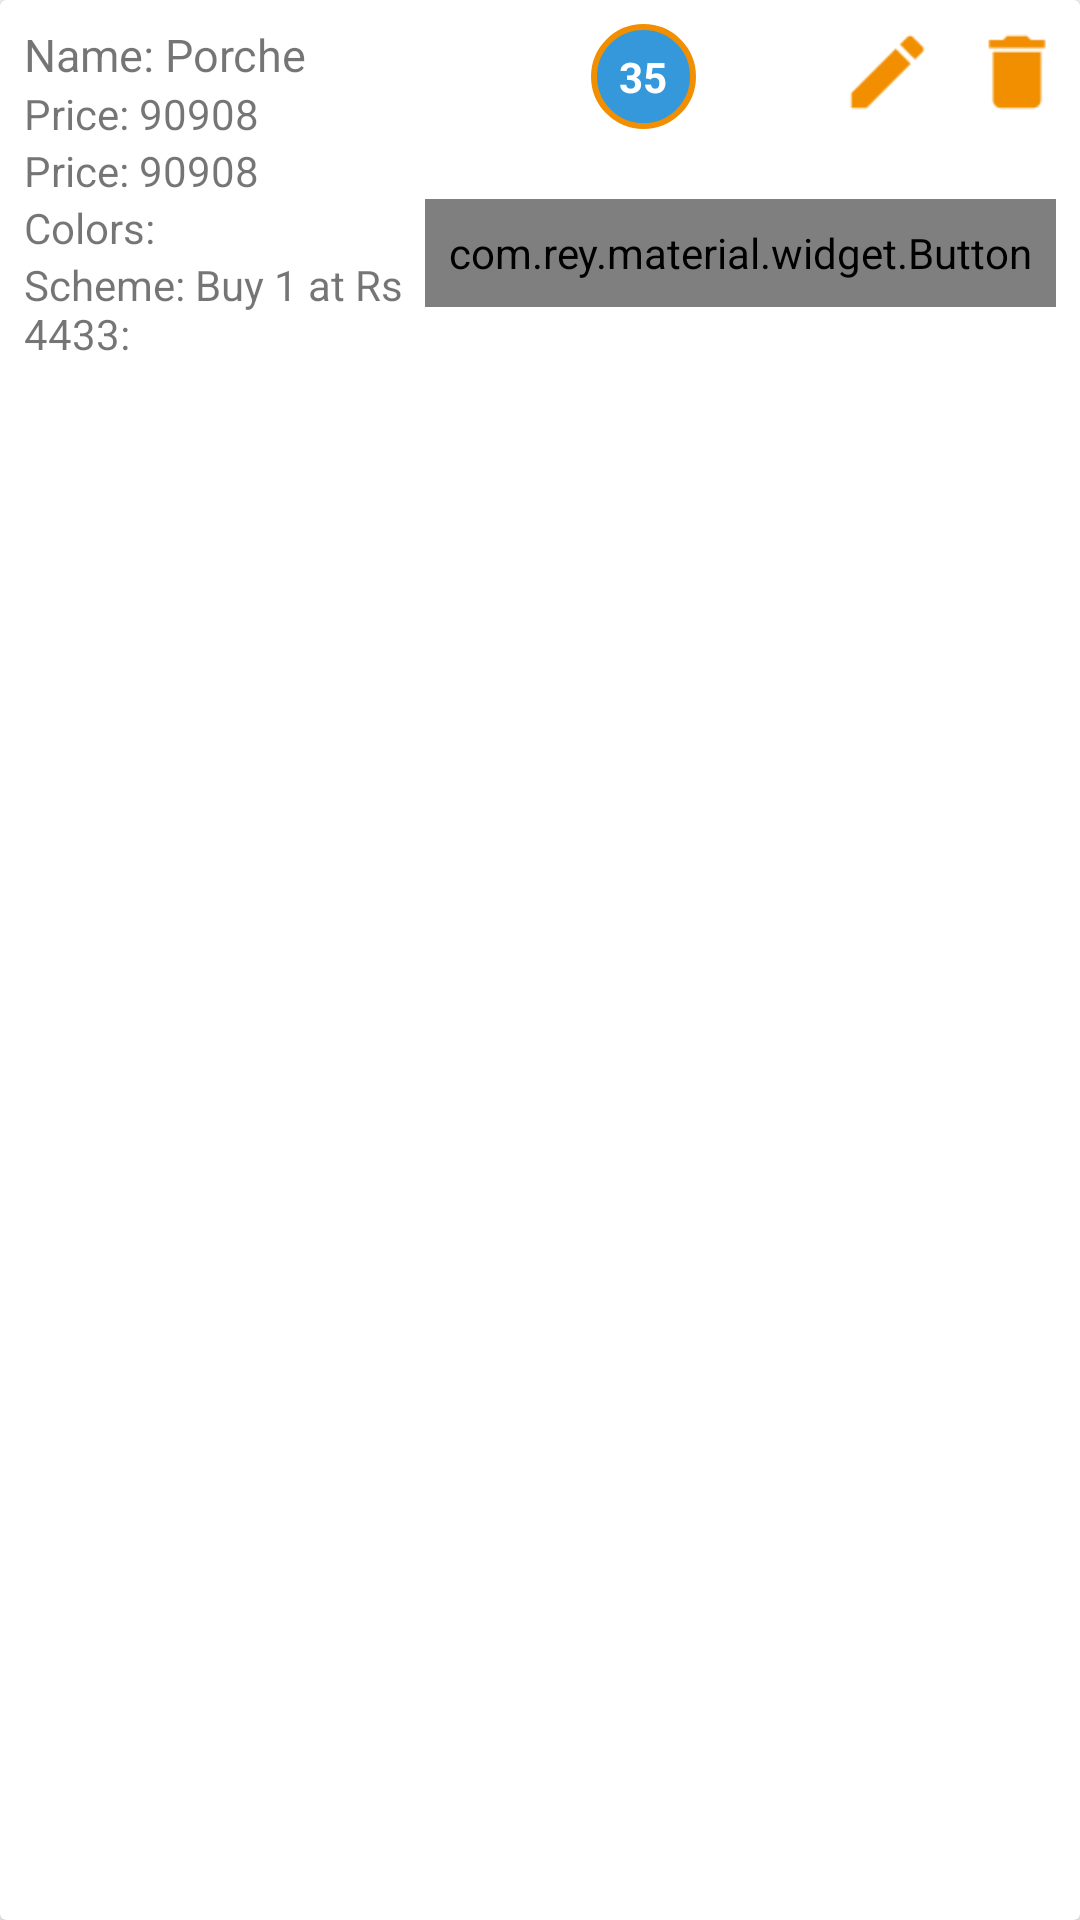

Here is an Android app screen rendered from its layout file. Give the layout XML and the strings, colors and styles it references.
<!-- AndroidManifest.xml: application theme AppTheme -->
<!-- res/layout/cart_item.xml -->
<?xml version="1.0" encoding="utf-8"?>
<android.support.v7.widget.CardView xmlns:android="http://schemas.android.com/apk/res/android"
    xmlns:app="http://schemas.android.com/apk/res-auto"
    android:layout_width="match_parent"
    android:layout_height="wrap_content"
    android:layout_marginLeft="10dp"
    android:layout_marginRight="10dp">

    <LinearLayout
        android:layout_width="match_parent"
        android:layout_height="wrap_content"
        android:orientation="vertical"
        android:padding="8dp">

        <LinearLayout
            android:layout_width="match_parent"
            android:layout_height="wrap_content"
            android:orientation="horizontal"
            android:weightSum="2">

            <LinearLayout
                android:layout_width="0dp"
                android:layout_height="wrap_content"
                android:layout_weight="1.1"
                android:orientation="vertical">

                <TextView
                    android:id="@+id/txtProductName"
                    android:layout_width="wrap_content"
                    android:layout_height="wrap_content"
                    android:text="Name: Porche"
                    android:textSize="15sp" />

                <TextView
                    android:id="@+id/txtProductPrice"
                    android:layout_width="wrap_content"
                    android:layout_height="wrap_content"
                    android:text="Price: 90908"
                    android:textSize="14sp" />

                <TextView
                    android:id="@+id/txtSubtotal"
                    android:layout_width="wrap_content"
                    android:layout_height="wrap_content"
                    android:text="Price: 90908"
                    android:textSize="14sp" />

            </LinearLayout>

            <RelativeLayout
                android:layout_width="0dp"
                android:layout_height="wrap_content"
                android:layout_weight="0.45">

                <TextView
                    android:id="@+id/txtQty"
                    android:layout_width="35dp"
                    android:layout_height="35dp"
                    android:background="@drawable/round_text"
                    android:gravity="center"
                    android:text="35"
                    android:textColor="@color/white"
                    android:textSize="14sp"
                    android:textStyle="bold" />
            </RelativeLayout>

            <ImageView
                android:id="@+id/qty"
                android:layout_width="0dp"
                android:layout_height="32dp"
                android:layout_weight="0.25"
                android:gravity="center"
                android:scaleType="fitCenter"
                android:src="@drawable/ic_edit" />

            <ImageView
                android:id="@+id/remove"
                android:layout_width="0dp"
                android:layout_height="32dp"
                android:layout_weight="0.25"
                android:gravity="center"
                android:scaleType="fitCenter"
                android:src="@drawable/ic_delete" />

        </LinearLayout>

        <RelativeLayout
            android:layout_width="match_parent"
            android:layout_height="wrap_content">

            <LinearLayout
                android:layout_width="match_parent"
                android:layout_height="wrap_content"
                android:layout_toLeftOf="@+id/btnScheme"
                android:orientation="vertical">

                <TextView
                    android:id="@+id/txtColors"
                    android:layout_width="wrap_content"
                    android:layout_height="wrap_content"
                    android:layout_alignParentLeft="true"
                    android:layout_centerVertical="true"
                    android:text="Colors:"
                    android:textSize="14sp" />

                <TextView
                    android:id="@+id/txtSelectedScheme"
                    android:layout_width="wrap_content"
                    android:layout_height="wrap_content"
                    android:layout_alignParentLeft="true"
                    android:layout_centerVertical="true"
                    android:text="Scheme: Buy 1 at Rs 4433:"
                    android:textSize="14sp" />
            </LinearLayout>

            <com.rey.material.widget.Button
                android:id="@+id/btnScheme"
                android:layout_width="wrap_content"
                android:layout_height="36dp"
                android:layout_alignParentRight="true"
                android:background="@color/button_bg"
                android:paddingLeft="8dp"
                android:paddingRight="8dp"
                android:text="Select Scheme"
                android:textColor="#ffffff"
                android:textSize="12sp"
                app:rd_enable="true"
                app:rd_rippleColor="@color/button_ripple"
                app:rd_rippleType="touch" />

        </RelativeLayout>
    </LinearLayout>
</android.support.v7.widget.CardView>
<!-- resources referenced by this layout -->
<resources>
  <color name="button_bg">#F18F01</color>
  <color name="button_ripple">#f3a533</color>
  <color name="white">#ffffff</color>
  <!-- drawable ic_delete: png bitmap (drawable-hdpi, 354 bytes) -->
  <!-- drawable ic_edit: png bitmap (drawable-hdpi, 480 bytes) -->
  <!-- drawable round_text (drawable) -->
  <?xml version="1.0" encoding="utf-8"?>
  <shape xmlns:android="http://schemas.android.com/apk/res/android">
  
      <solid android:color="@color/primaryColor" />
  
      <stroke
          android:width="2dp"
          android:color="@color/button_bg" />
  
      <corners
          android:bottomLeftRadius="60dp"
          android:bottomRightRadius="60dp"
          android:topLeftRadius="60dp"
          android:topRightRadius="60dp" />
  
  </shape>
  <style name="AppTheme" parent="Theme.AppCompat.Light.NoActionBar">
          
          <item name="colorPrimary">@color/primaryColor</item>
          <item name="colorPrimaryDark">@color/primaryColorDark</item>
          <item name="colorAccent">@color/colorAccent</item>
          <item name="android:textColorPrimary">@color/colorTextPrimary</item>
          <item name="android:textColorSecondary">@color/colorTextSecondary</item>
      </style>
  <color name="primaryColor">#3498DB</color>
  <color name="primaryColorDark">#1976D2</color>
  <color name="colorAccent">#999999</color>
  <color name="colorTextPrimary">#212121</color>
  <color name="colorTextSecondary">#727272</color>
</resources>
